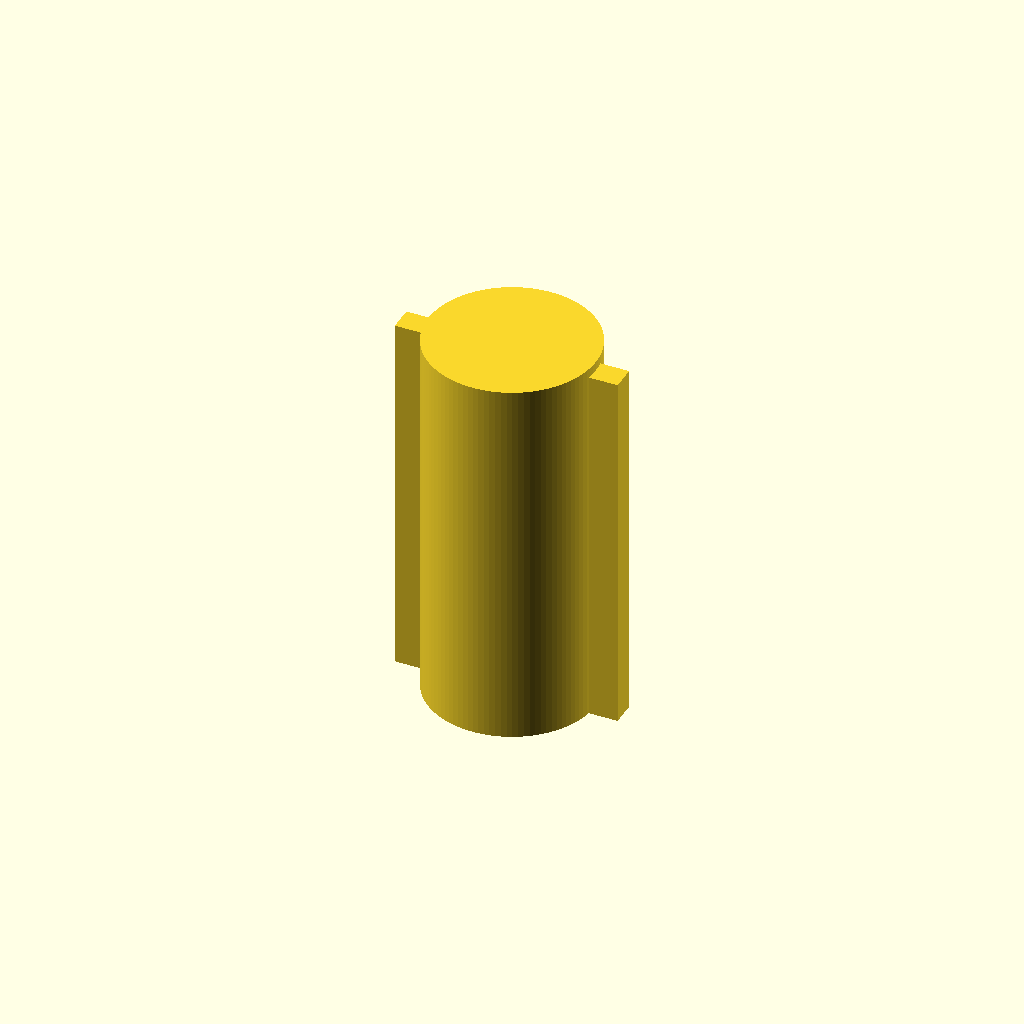
Cell 1: the model at its default parameters.
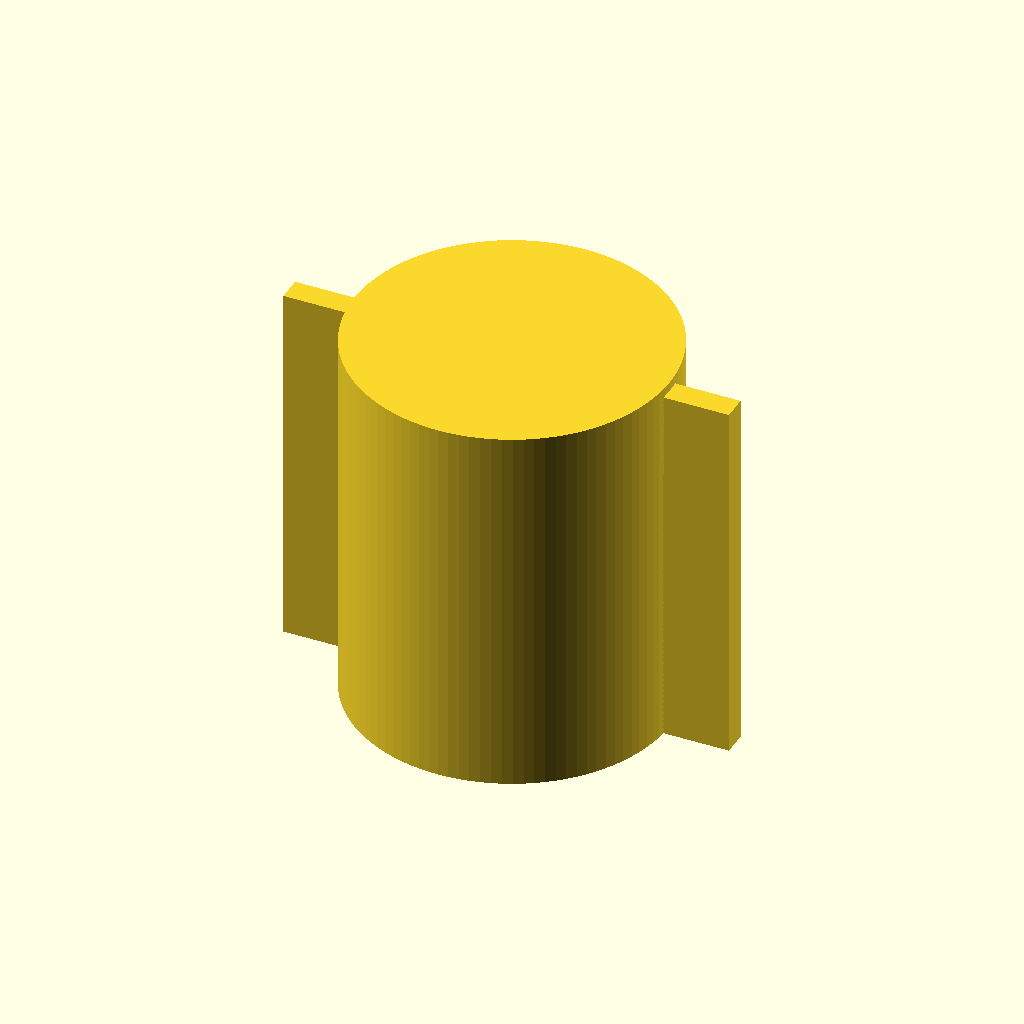
Cell 2 — D_IN set to 24, the other parameters unchanged.
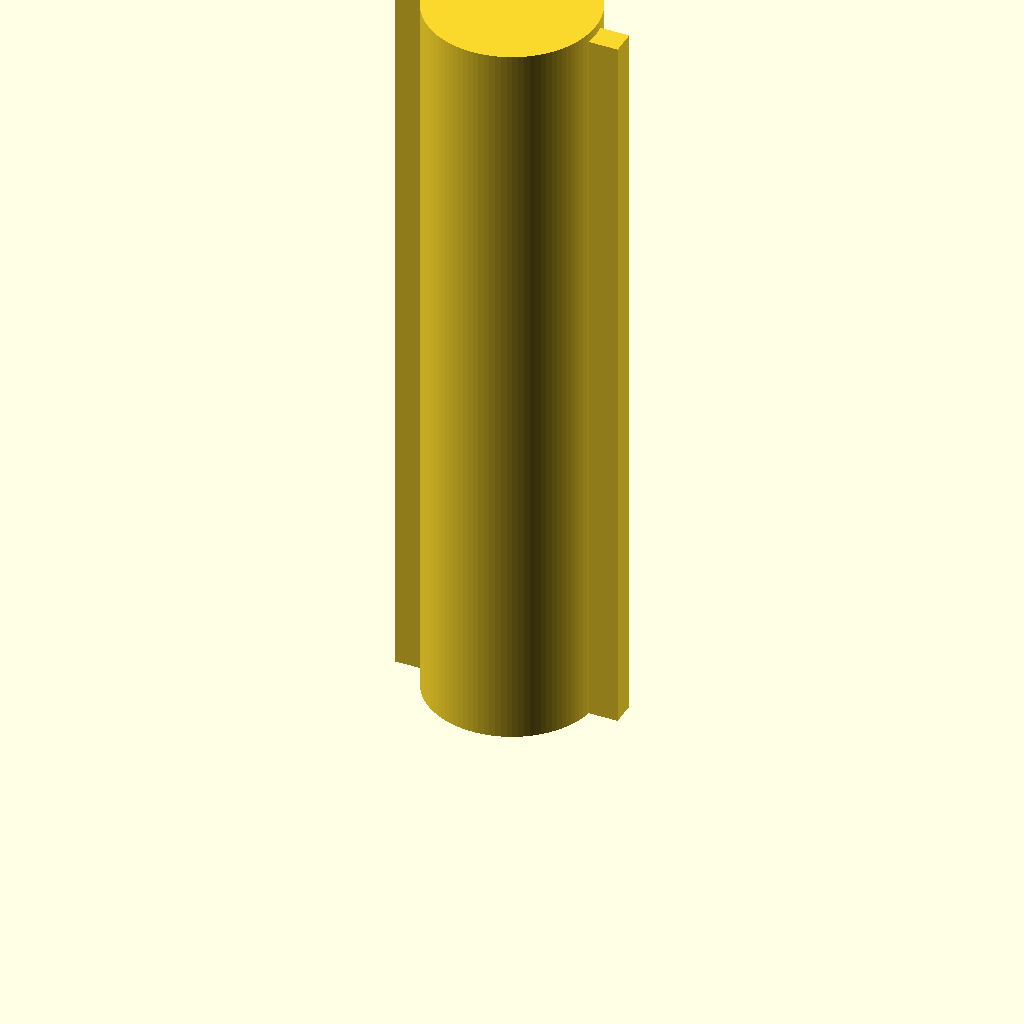
Cell 3 — H set to 60, the other parameters unchanged.
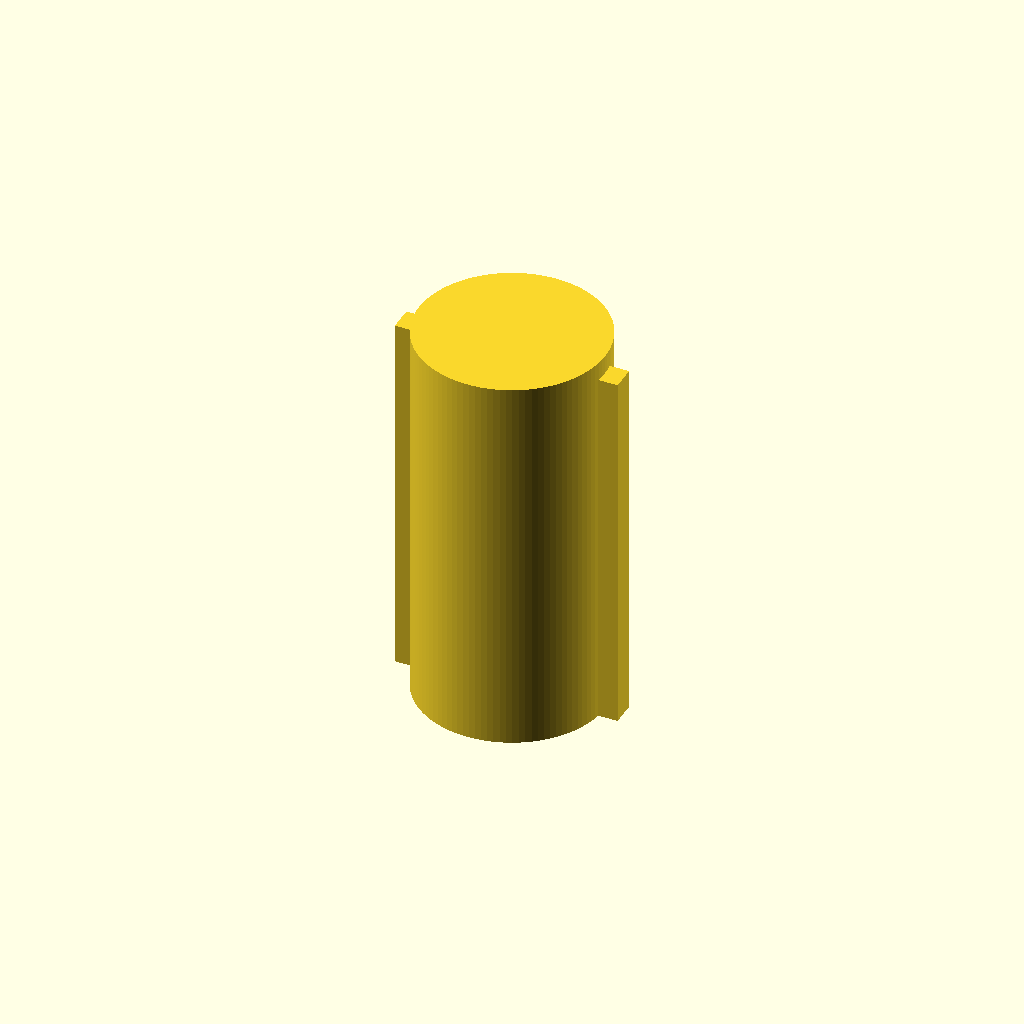
Cell 4: the same model with TH = 1.5.
One fixed orthographic camera (rotation 55°, 0°, 25°; colour scheme Cornfield) for every cell.
The OpenSCAD source (3d-printing/2025-12-09--grout-nozzle-cap/grout-nozzle-cap.scad):

D_IN = 12;
H    = 30;
TH   =  0.75;

$fn = 100;

module cap() {
    difference() {
        union() {
            cylinder(d=D_IN + TH*2, h=H+TH);

            if(0)
            translate([0, 0, H/2-D_IN/2])
            rotate([90, 0, 0])
            cylinder(d=H+TH+D_IN, h=3, center=true);

            cube([D_IN*1.5, 2, H*2], center=true);
        }

        translate([0, 0, -D_IN/2])
        cylinder(d=D_IN, h=H);

        translate([0, 0, H - D_IN/2])
        sphere(d=D_IN);

        translate([0, 0, -H*2])
        cylinder(r=D_IN*2, h=H*2);
    }
}

cap();
Parameter table extracted from the source (name, type, default, range or options):
D_IN: number, default 12
H: number, default 30
TH: number, default 0.75
